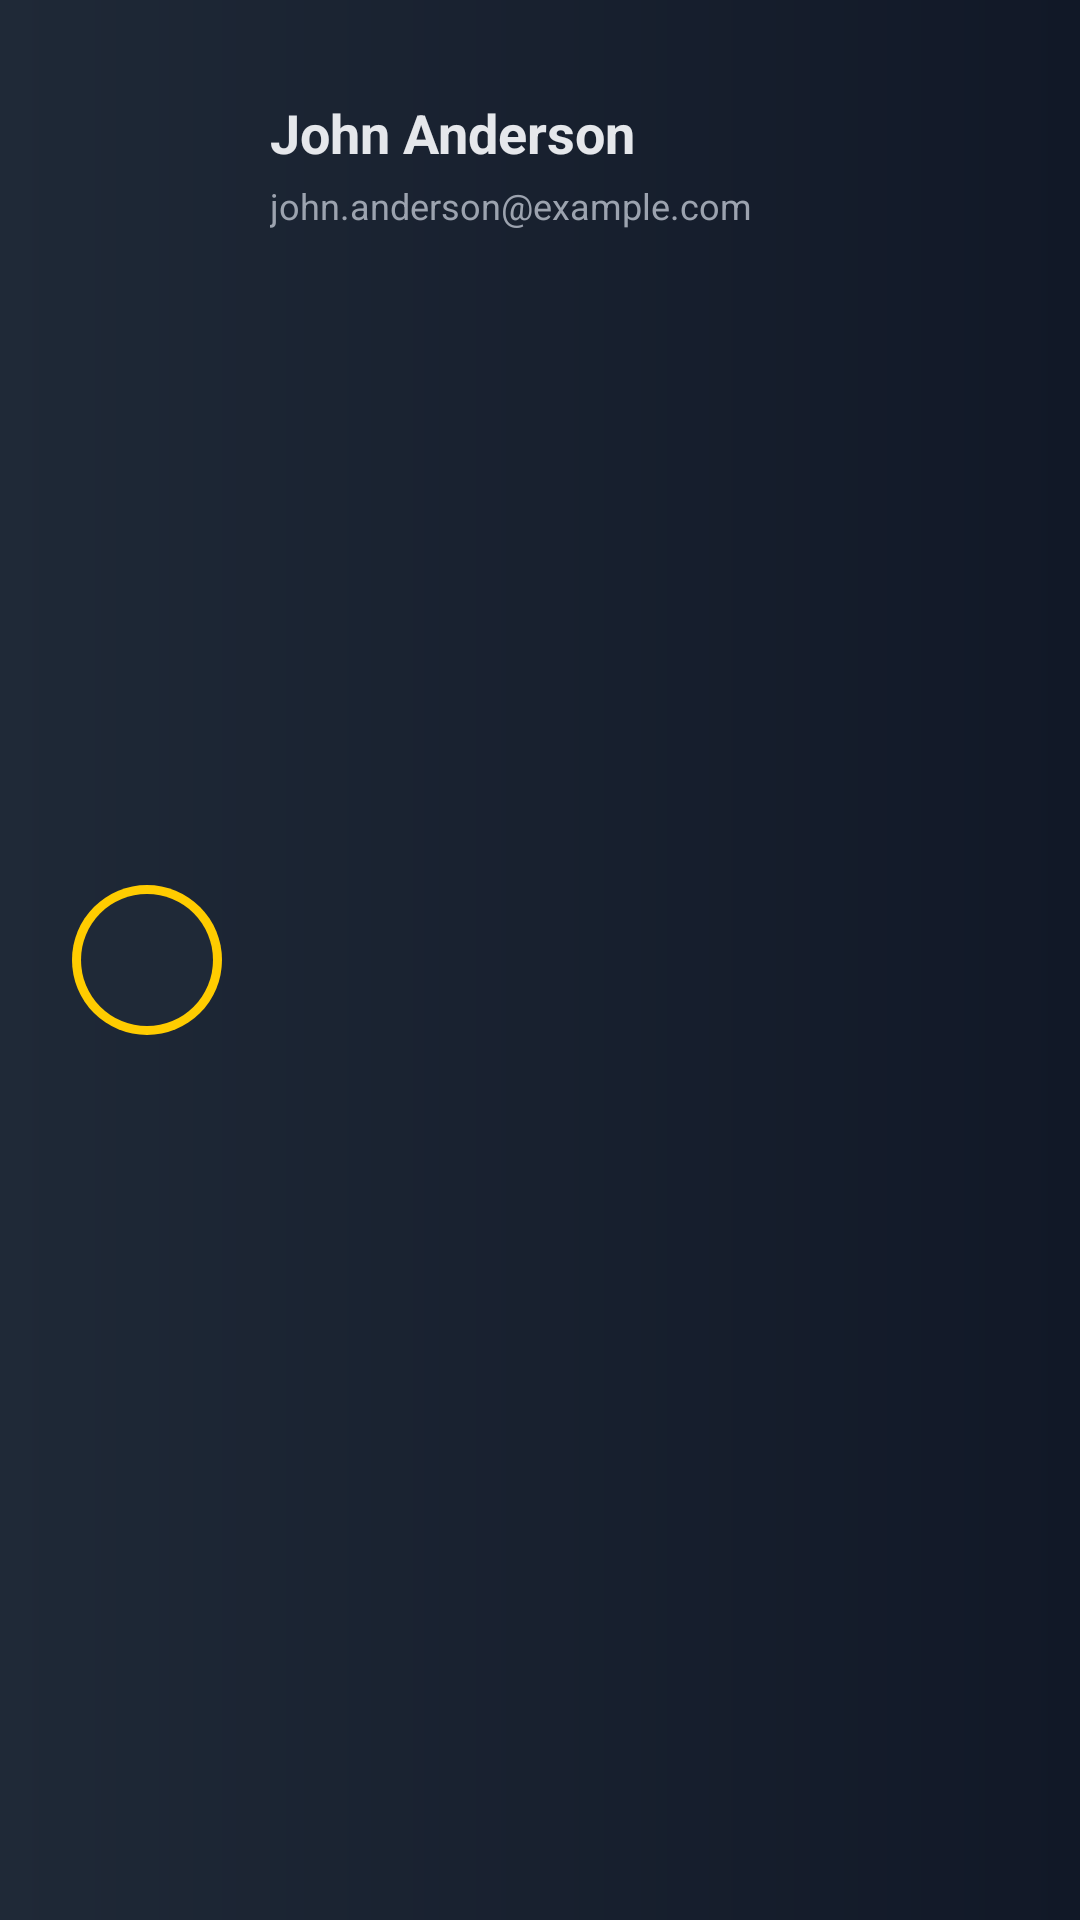

Produce the Android XML layout that renders to this screen, including the resource entries it uses.
<!-- AndroidManifest.xml: application theme Theme.TeleFlow -->
<!-- res/layout/nav_header.xml -->
<?xml version="1.0" encoding="utf-8"?>
<LinearLayout xmlns:android="http://schemas.android.com/apk/res/android"
    xmlns:app="http://schemas.android.com/apk/res-auto"
    android:id="@+id/nav_header"
    android:layout_width="match_parent"
    android:layout_height="wrap_content"
    android:background="@drawable/gradient_background"
    android:orientation="horizontal"
    android:padding="16dp"
    android:paddingStart="24dp"
    android:clickable="true"
    android:focusable="true"
    android:foreground="?attr/selectableItemBackground">

    <FrameLayout
        android:layout_width="50dp"
        android:layout_height="50dp"
        android:layout_gravity="center_vertical">
        
        <View
            android:layout_width="50dp"
            android:layout_height="50dp"
            android:background="@drawable/profile_image_border" />
        
        <ImageView
            android:id="@+id/profile_image"
            android:layout_width="44dp"
            android:layout_height="44dp"
            android:layout_gravity="center"
            android:background="@drawable/profile_image_background"
            android:src="@drawable/profile_placeholder"
            android:scaleType="centerCrop"
            android:contentDescription="Profile picture" />
    </FrameLayout>

    <LinearLayout
        android:layout_width="wrap_content"
        android:layout_height="wrap_content"
        android:layout_marginLeft="16dp"
        android:orientation="vertical">
        <TextView
            android:id="@+id/user_name"
            android:layout_width="wrap_content"
            android:layout_height="wrap_content"
            android:layout_marginTop="16dp"
            android:text="John Anderson"
            android:textColor="@color/heading_color"
            android:textSize="18sp"
            android:textStyle="bold" />

        <TextView
            android:id="@+id/user_email"
            android:layout_width="wrap_content"
            android:layout_height="wrap_content"
            android:layout_marginTop="4dp"
            android:layout_marginBottom="16dp"
            android:text="john.anderson@example.com"
            android:textColor="@color/text_color"
            android:textSize="12sp" />

    </LinearLayout>


</LinearLayout>
<!-- resources referenced by this layout -->
<resources>
  <color name="heading_color">#E5E7EB</color>
  <color name="text_color">#9CA3AF</color>
  <!-- drawable gradient_background (drawable) -->
  <?xml version="1.0" encoding="utf-8"?>
  <shape xmlns:android="http://schemas.android.com/apk/res/android"
      android:shape="rectangle">
      <gradient
          android:startColor="#1F2937"
          android:endColor="#111827"
          android:type="linear" />
  </shape>
  <!-- drawable profile_image_background (drawable) -->
  <?xml version="1.0" encoding="utf-8"?>
  <shape xmlns:android="http://schemas.android.com/apk/res/android"
      android:shape="oval">
      <solid android:color="@color/nav_bar_color" />
  </shape>
  <!-- drawable profile_image_border (drawable) -->
  <?xml version="1.0" encoding="utf-8"?>
  <shape xmlns:android="http://schemas.android.com/apk/res/android"
      android:shape="oval">
      <solid
          android:color="@color/active_color" />
      <size
          android:width="80dp"
          android:height="80dp" />
      <padding
          android:left="4dp"
          android:top="4dp"
          android:right="4dp"
          android:bottom="4dp" />
  </shape>
  <!-- drawable profile_placeholder (drawable) -->
  <?xml version="1.0" encoding="utf-8"?>
  <layer-list xmlns:android="http://schemas.android.com/apk/res/android">
      <item>
          <shape android:shape="oval">
              <solid android:color="@color/nav_bar_color" />
          </shape>
      </item>
      
      <item
          android:drawable="@drawable/ic_person"
          android:gravity="center"
          android:width="40dp"
          android:height="40dp" />
  </layer-list>
  <style name="Theme.TeleFlow" parent="Theme.MaterialComponents.DayNight.DarkActionBar">
          
          <item name="colorPrimary">@color/active_color</item>
          <item name="colorPrimaryDark">@color/nav_bar_color</item>
          <item name="colorAccent">@color/active_color</item>
          
          
          <item name="android:windowBackground">@color/background_color</item>
          
          
          <item name="android:textColorPrimary">@color/heading_color</item>
          <item name="android:textColorSecondary">@color/text_color</item>
          
          
          <item name="android:statusBarColor">@color/nav_bar_color</item>
          
          
          <item name="android:navigationBarColor">@color/nav_bar_color</item>
          
          
          <item name="actionBarStyle">@style/TeleFlow.ActionBar</item>
          
          
          <item name="bottomNavigationStyle">@style/TeleFlow.BottomNavigation</item>
      </style>
  <color name="nav_bar_color">#1F2937</color>
  <color name="active_color">#FFCC00</color>
  <color name="background_color">#111827</color>
  <style name="TeleFlow.ActionBar" parent="Widget.AppCompat.ActionBar">
          <item name="background">@color/nav_bar_color</item>
          <item name="titleTextStyle">@style/TeleFlow.ActionBar.TitleTextStyle</item>
          <item name="homeAsUpIndicator">@drawable/ic_back</item>
      </style>
  <style name="TeleFlow.BottomNavigation" parent="Widget.Design.BottomNavigationView">
          <item name="android:background">@color/nav_bar_color</item>
          <item name="itemIconTint">@color/bottom_nav_item_color</item>
          <item name="itemTextColor">@color/bottom_nav_item_color</item>
      </style>
  <style name="TeleFlow.ActionBar.TitleTextStyle" parent="TextAppearance.AppCompat.Widget.ActionBar.Title">
          <item name="android:textColor">@color/heading_color</item>
      </style>
  <!-- drawable ic_back (drawable) -->
  <?xml version="1.0" encoding="utf-8"?>
  <vector xmlns:android="http://schemas.android.com/apk/res/android"
      android:width="24dp"
      android:height="24dp"
      android:viewportWidth="24"
      android:viewportHeight="24"
      android:autoMirrored="true">
      <path
          android:fillColor="@android:color/white"
          android:pathData="M20,11H7.83l5.59,-5.59L12,4l-8,8 8,8 1.41,-1.41L7.83,13H20v-2z"/>
  </vector>
</resources>
